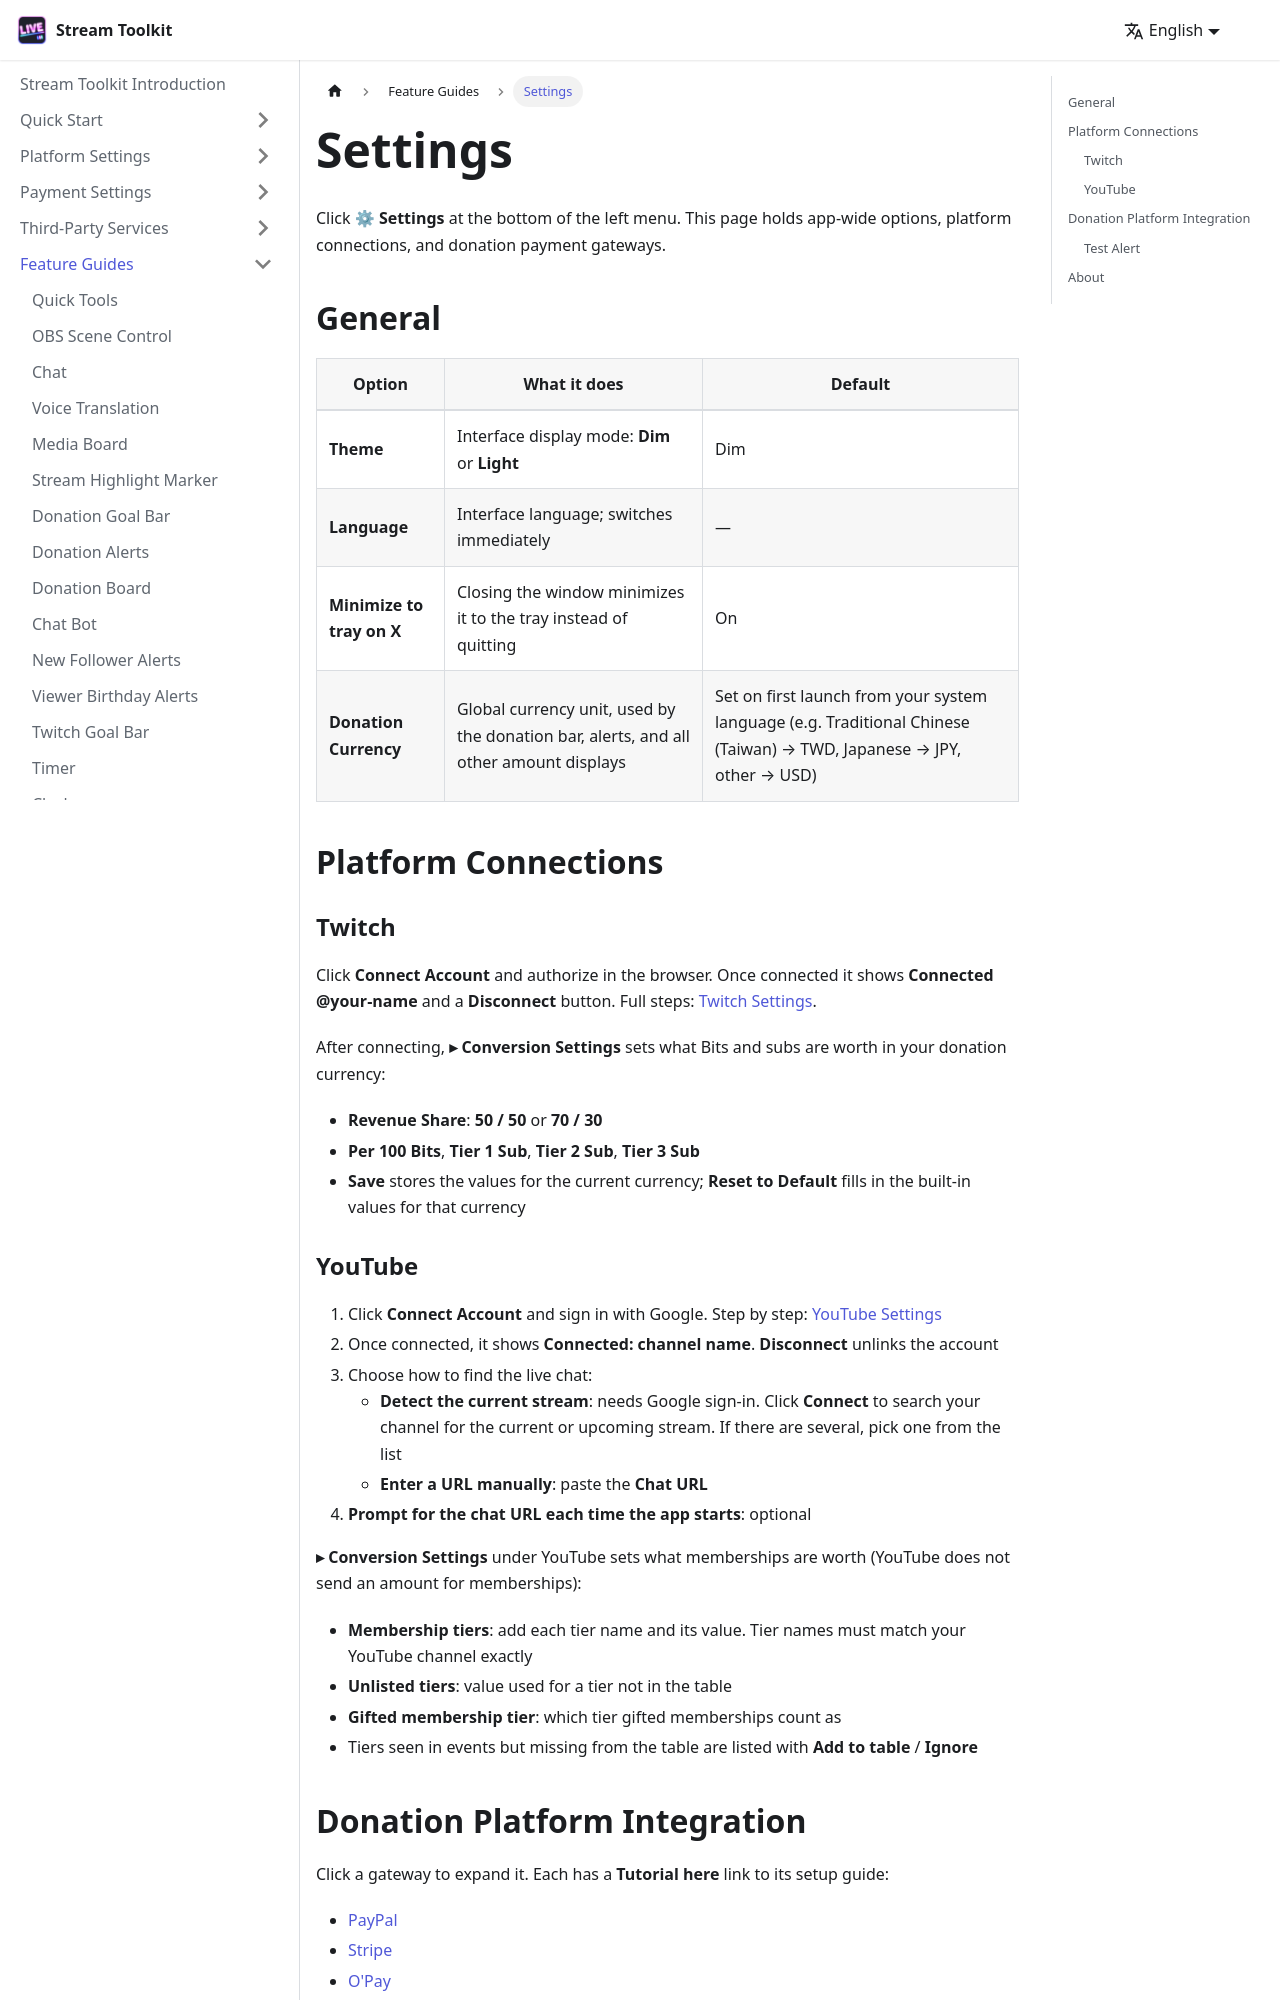

repository: penguin72huhu/StreamToolkitDocs · page: features/settings/index.html · generator: docusaurus

---
sidebar_position: 19
---

# Settings

Click **⚙ Settings** at the bottom of the left menu. This page holds app-wide options, platform connections, and donation payment gateways.

## General

| Option | What it does | Default |
|------|------|------|
| **Theme** | Interface display mode: **Dim** or **Light** | Dim |
| **Language** | Interface language; switches immediately | — |
| **Minimize to tray on X** | Closing the window minimizes it to the tray instead of quitting | On |
| **Donation Currency** | Global currency unit, used by the donation bar, alerts, and all other amount displays | Set on first launch from your system language (e.g. Traditional Chinese (Taiwan) → TWD, Japanese → JPY, other → USD) |

{/* TODO: 截圖 — 一般設定 */}

## Platform Connections

### Twitch

Click **Connect Account** and authorize in the browser. Once connected it shows **Connected @your-name** and a **Disconnect** button. Full steps: [Twitch Settings](../platforms/twitch).

After connecting, **▸ Conversion Settings** sets what Bits and subs are worth in your donation currency:

- **Revenue Share**: **50 / 50** or **70 / 30**
- **Per 100 Bits**, **Tier 1 Sub**, **Tier 2 Sub**, **Tier 3 Sub**
- **Save** stores the values for the current currency; **Reset to Default** fills in the built-in values for that currency
